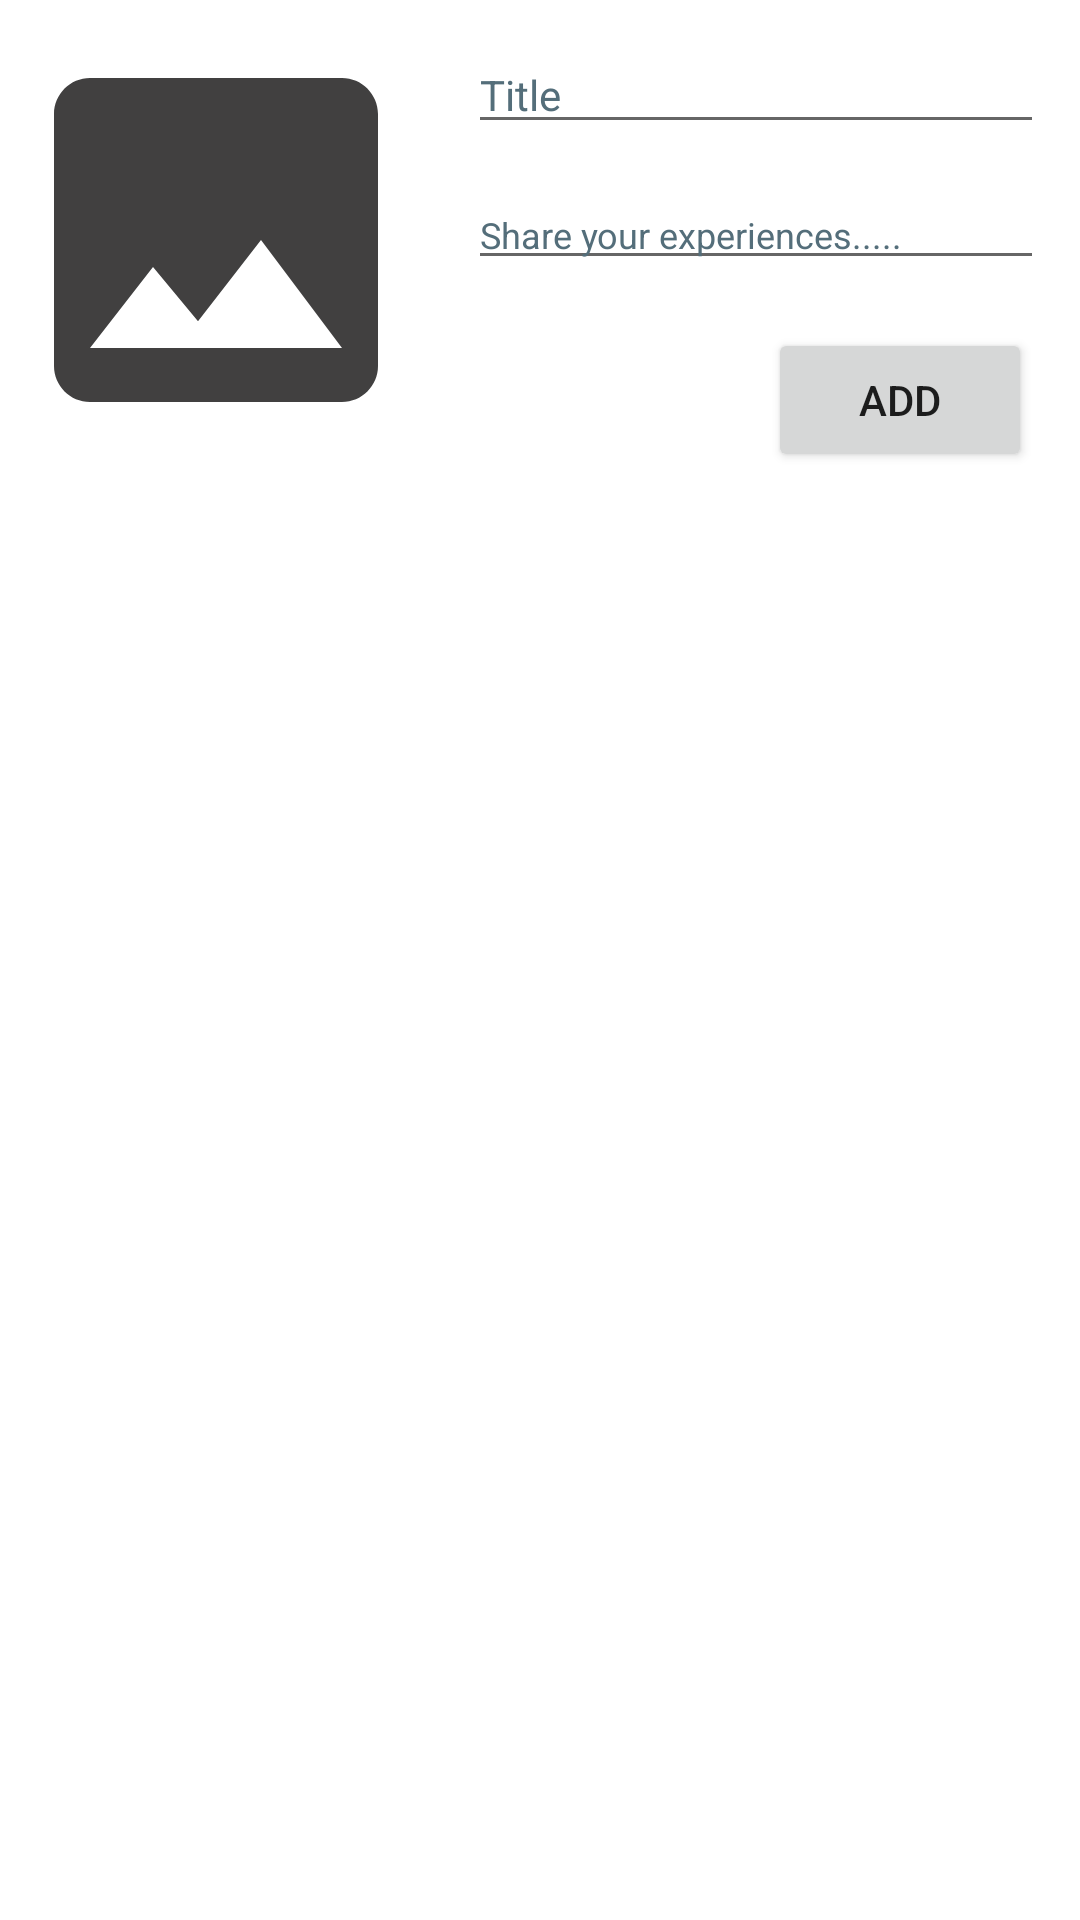

Write the Android layout XML for this screen, with the resource values it uses.
<!-- AndroidManifest.xml: application theme Theme.JourneyJournals -->
<!-- res/layout/fragment_my_journals.xml -->
<?xml version="1.0" encoding="utf-8"?>
<androidx.constraintlayout.widget.ConstraintLayout xmlns:android="http://schemas.android.com/apk/res/android"
    xmlns:tools="http://schemas.android.com/tools"
    android:layout_width="match_parent"
    android:layout_height="match_parent"
    xmlns:app="http://schemas.android.com/apk/res-auto"
    tools:context=".MyJournalsFragment">


    <androidx.appcompat.widget.AppCompatImageView
        android:id="@+id/item_upload_img"
        android:layout_width="0dp"
        android:layout_height="@dimen/item_height"
        app:layout_constraintStart_toStartOf="parent"
        app:layout_constraintTop_toTopOf="parent"
        app:layout_constraintEnd_toEndOf="@+id/guide_1"
        android:src="@drawable/ic_baseline_image_24"
        />

    <androidx.constraintlayout.widget.Guideline
        android:id="@+id/guide_1"
        android:layout_width="wrap_content"
        android:layout_height="match_parent"
        app:layout_constraintGuide_percent="0.4"
        android:orientation="vertical"

        />

    <androidx.appcompat.widget.AppCompatEditText
        android:id="@+id/journey_title"
        android:layout_width="0dp"
        android:layout_height="wrap_content"
        app:layout_constraintStart_toEndOf="@id/guide_1"
        android:layout_margin="12dp"
        app:layout_constraintEnd_toEndOf="parent"
        app:layout_constraintTop_toTopOf="parent"
        android:hint="@string/item_title"
        android:textColorHint="#546E7A"
        android:textSize="14sp"
        android:textColor="@color/black"
        />

    <EditText
        android:id="@+id/journey_desc"
        android:layout_width="0dp"
        android:layout_height="wrap_content"
        app:layout_constraintStart_toEndOf="@id/guide_1"
        android:layout_margin="12dp"
        app:layout_constraintEnd_toEndOf="parent"
        app:layout_constraintTop_toBottomOf="@id/journey_title"
        android:textColorHint="#546E7A"
        android:hint="@string/journey_desc"
        android:ellipsize="end"
        android:maxLines="2"
        android:textSize="12sp"
        android:textColor="@color/black"
        />

    <androidx.appcompat.widget.AppCompatButton
        android:id="@+id/item_btn_edit"
        android:layout_width="wrap_content"
        android:layout_height="wrap_content"
        android:layout_margin="16dp"
        app:layout_constraintTop_toBottomOf="@id/journey_desc"
        tools:ignore="MissingConstraints"
        app:layout_constraintEnd_toEndOf="parent"
        android:text="@string/new_journey"
        />

</androidx.constraintlayout.widget.ConstraintLayout>
<!-- resources referenced by this layout -->
<resources>
  <dimen name="item_height">160dp</dimen>
  <!-- drawable ic_baseline_image_24 (drawable) -->
  <vector android:alpha="0.8" android:height="24dp" android:tint="#111010"
      android:viewportHeight="24" android:viewportWidth="24"
      android:width="24dp" xmlns:android="http://schemas.android.com/apk/res/android">
      <path android:fillColor="@android:color/white" android:pathData="M21,19V5c0,-1.1 -0.9,-2 -2,-2H5c-1.1,0 -2,0.9 -2,2v14c0,1.1 0.9,2 2,2h14c1.1,0 2,-0.9 2,-2zM8.5,13.5l2.5,3.01L14.5,12l4.5,6H5l3.5,-4.5z"/>
  </vector>
  <string name="item_title">Title</string>
  <string name="journey_desc">Share your experiences.....</string>
  <string name="new_journey">Add</string>
  <style name="Theme.JourneyJournals" parent="Theme.MaterialComponents.DayNight.DarkActionBar">
          
          <item name="colorPrimary">@color/purple_500</item>
          <item name="colorPrimaryVariant">@color/purple_700</item>
          <item name="colorOnPrimary">@color/white</item>
          
          <item name="colorSecondary">@color/teal_200</item>
          <item name="colorSecondaryVariant">@color/teal_700</item>
          <item name="colorOnSecondary">@color/black</item>
          
          <item name="android:statusBarColor" tools:targetApi="l">?attr/colorPrimaryVariant</item>
          
      </style>
  <!-- not gathered from this repository: default colours our renderer supplied (Android Studio template values) -->
  <color name="purple_500">#FF6200EE</color>
  <color name="purple_700">#FF3700B3</color>
  <color name="teal_200">#FF03DAC5</color>
  <color name="teal_700">#FF018786</color>
  <color name="black">#FF000000</color>
  <color name="white">#FFFFFFFF</color>
</resources>
